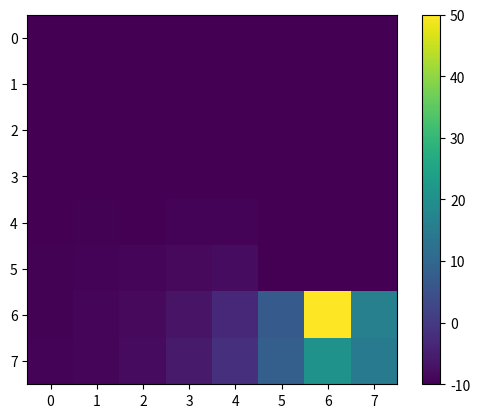
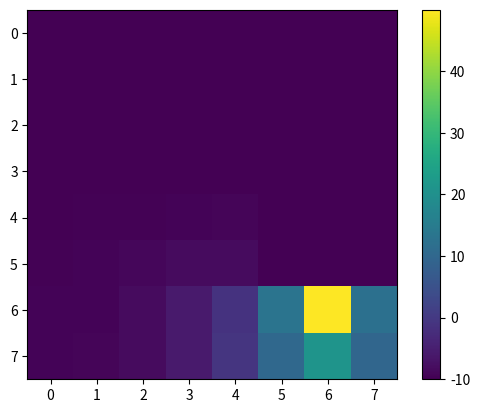
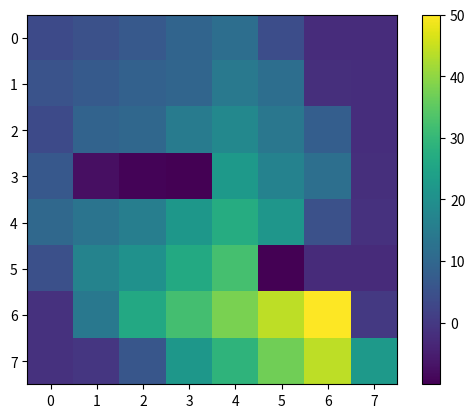
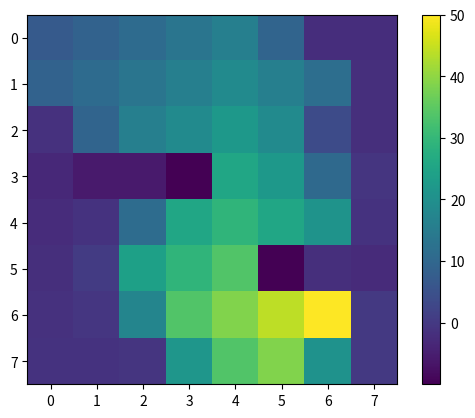
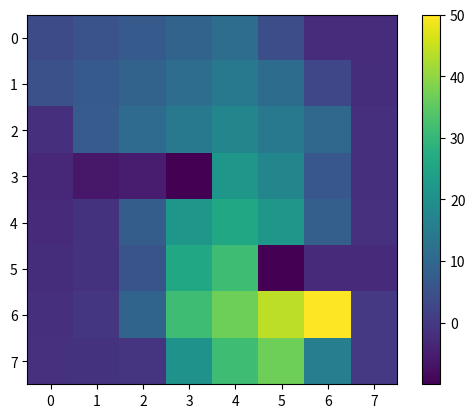

Reproduce these figures in Python, in order.

import numpy as np # Linear Algebra
import matplotlib.pyplot as plt # Plotting
import copy

### TO-DO: Define the state space. We want to define each cell with a tuple (i,j), and we want to save all cells/states in a list called 'states'.
### ANSWER: Insert code here
states=[]
(rows,cols)=(4,4)
for i in range(rows):
    for j in range(cols):
        s=(i,j)
        states.append(s)
#print(states)
### END of ANSWER
(rows, cols) = (8, 8)
states = [(i, j) for i in range(rows) for j in range(cols)]
# Helper function that returns true when a cell is lava
'''def is_lava(s):
    return (s == (1, 1) or s == (1, 2))

# Helper function that returns true when a cell is terminal
def is_terminal(s):
    return (s == (3, 3))'''
def is_lava(s):
    temp = True if s in [(3, 1), (3, 2), (3, 3), (5, 5), (5, 6), (5, 7)] else False
    return temp;

def is_terminal(s):
    return (s == (6, 6));

### TO-DO: Define the action space. This is a list of all possible actions. Save it in a variable named 'actions'.
### ANSWER: Insert code here
a1,a2,a3,a4="Move Up","Move Left","Move Right","Move Down"
actions=[a1,a2,a3,a4]
#print(actions)
### END of ANSWER

# Let's define the transition table
transition = {}
# We initial all to zeros
for s in states:
    for a in actions:
        for sp in states:
            transition[(s, a, sp)] = 0.
### TO-DO: Fill all actions
### ANSWER: Insert code here
for s in states:
    for a in actions:
        sp=s
        if is_terminal(s):
            sp=s
        elif is_lava(s):
            sp=s
        elif a==a1: #up
            if s[0]>0: sp=(s[0]-1,s[1])
        elif a==a2: #left
            if s[1]>0: sp=(s[0],s[1]-1)
        elif a==a3: #right
            if s[1]< (cols-1): sp=(s[0],s[1]+1)
        elif a==a4: #down
            if s[0]< (rows-1): sp=(s[0]+1,s[1])
        transition[(s, a, sp)] = 1.
#print(transition)
### END of ANSWER

# Let's define the reward table/function
reward = {}
for s in states:
    ### TO-DO: Fill with values
    ### ANSWER: Insert code here
    if is_lava(s):
        reward[s]=-10.
    elif is_terminal(s):
        reward[s]=50.
    else:
        reward[s]=-1.
    ### END of ANSWER

def return_next_state(s,a):
    sp=s
    if is_terminal(s):
        sp=s
    elif is_lava(s):
        sp=s
    elif a==a1: #up
        if s[0]>0: sp=(s[0]-1,s[1])
    elif a==a2: #left
        if s[1]>0: sp=(s[0],s[1]-1)
    elif a==a3: #right
        if s[1]<cols-1: sp=(s[0],s[1]+1)
    elif a==a4: #down
        if s[0]<rows-1: sp=(s[0]+1,s[1])
    return sp

# Uniform policy
policy = {}
# Let's create a uniform random policy
for s in states:
    for a in actions:
        policy[(s, a)] = 1. / float(len(actions))

def mc_prediction(policy, num_episodes=10000, gamma=0.9):
    returns_sum = {s: 0 for s in states}  # Total return for each state
    returns_count = {s: 0 for s in states}  # Number of times a state is visited
    V = {s: 0.0 for s in states}  # Estimated value function

    for _ in range(num_episodes):
        episode = []
        s = (0, 0)  # Start state

        # Generate an episode
        while True:
            action_probs = [policy[(s, a)] for a in actions]
            a = np.random.choice(actions, p=action_probs)
            sp = return_next_state(s, a)  # Move first!

            episode.append((s, a, reward[s]))  # Store transition with reward from current state

            # Stop if the new state is terminal or lava (but after storing the reward)
            if is_terminal(sp) or is_lava(sp):
                action_probs = [policy[(s, a)] for a in actions]
                a = np.random.choice(actions, p=action_probs)
                episode.append((sp, a, reward[sp]))  # Store lava/terminal reward before breaking
                break  

            s = sp  # Move to next state

        # Monte Carlo value update (Every-Visit MC)
        G = 0
        for t in reversed(range(len(episode))):
            s, a, r = episode[t]
            G = gamma * G + r  # Compute return Gt
            
            # Every-Visit update
            returns_sum[s] += G  
            returns_count[s] += 1
            V[s] = returns_sum[s] / returns_count[s]  # Compute mean return

    return V


# Let's plot the value function
def plot_value_function(V):
    # Visualize Value function
    _, ax = plt.subplots()
    img = np.zeros((rows, cols))
    for state in states:
        img[state] = V[state]
    im = ax.imshow(img)
    ax.figure.colorbar(im, ax=ax)
    plt.show()


policy = {}
for s in states:
    for a in actions:
        policy[(s, a)] = 1. / float(len(actions)) # Uniform initial policy

#plot_value_function(mc_prediction(policy))


def td_learning(policy, num_episodes=10000, alpha=0.1, gamma=0.9):
    V = {s: 0.0 for s in states}  # Initialize value function

    for _ in range(num_episodes):
        s = (0, 0)  # Start state

        while True:
            # Choose action based on policy
            action_probs = [policy[(s, a)] for a in actions]
            a = np.random.choice(actions, p=action_probs)
            sp = return_next_state(s, a)  # Move to next state
            r = reward[s]  # Reward comes from the current state
            
            # If next state is terminal or lava, stop the episode after updating
            if is_terminal(s) or is_lava(s):
                V[s] = V[s] + alpha * (r - V[s])  # No future rewards
                break  
            else:
                V[s] = V[s] + alpha * (r + gamma * V[sp] - V[s])  # Standard TD update
            
            s = sp  # Move to next state

    return V

# Compute value function using MC
V_mc = mc_prediction(policy, num_episodes=10000, gamma=0.9)

# Compute value function using TD(0)
V_td = td_learning(policy, num_episodes=10000, alpha=0.1, gamma=0.9)

# Plot both results
print("Monte Carlo Value Function:")
plot_value_function(V_mc)

print("Temporal Difference (TD) Value Function:")
plot_value_function(V_td)
import numpy as np
import matplotlib.pyplot as plt

def epsilon_greedy(Q, s, epsilon=0.1):
    """Selects an action using ε-greedy policy"""
    if np.random.rand() < epsilon:
        return np.random.choice(actions)  # Explore
    else:
        return max(actions, key=lambda a: Q[(s, a)])  # Exploit

def sarsa(num_episodes=10000, alpha=0.1, gamma=0.9, epsilon=0.1):
    """SARSA On-Policy TD Control"""
    Q = {(s, a): 0.0 for s in states for a in actions}  # Initialize Q-values

    for _ in range(num_episodes):
        s = (0, 0)  # Start state
        a = epsilon_greedy(Q, s, epsilon)  # Select initial action
        
        while True:  # Until terminal/lava state
            sp = return_next_state(s, a)  # Next state
            r = reward[s]  # Immediate reward

           

            # SARSA Update
            #Q[(s, a)] = Q[(s, a)] + alpha * (r + gamma * Q[(sp, a_prime)] - Q[(s, a)])

            #s, a = sp, a_prime  # Move to next state-action pair

            if is_terminal(s) or is_lava(s):
                Q[(s, a)] = Q[(s, a)] + alpha * (r - Q[(s, a)])
                break   
            else:
                a_prime = epsilon_greedy(Q, sp, epsilon)  # Next action (on-policy)
                Q[(s, a)] = Q[(s, a)] + alpha * (r + gamma * Q[(sp, a_prime)] - Q[(s, a)])
                s, a = sp, a_prime  # Move to next state-action pair
    return Q

# Run SARSA
Q_sarsa = sarsa()

# Convert Q-values to a state-value function for visualization
V_sarsa = {s: max(Q_sarsa[(s, a)] for a in actions) for s in states}

# Plot the state-value function learned by SARSA
print("SARSA Value Function:")
plot_value_function(V_sarsa)


def q_learning(num_episodes=10000, alpha=0.1, gamma=0.9, epsilon=0.1):
    """Q-Learning Off-Policy TD Control"""
    Q = {(s, a): 0.0 for s in states for a in actions}  # Initialize Q-values

    for _ in range(num_episodes):
        s = (0, 0)  # Start state
        
        while True:
            a = epsilon_greedy(Q, s, epsilon)  # Select action using ε-greedy
            sp = return_next_state(s, a)  # Get next state
            r = reward[s]  # Immediate reward

            # If we reach a terminal or lava state, apply special update and break
            if is_terminal(s) or is_lava(s):
                Q[(s, a)] = Q[(s, a)] + alpha * (r - Q[(s, a)])  # No future rewards
                break  

            # Q-Learning Update Rule (Off-Policy)
            max_Q_next = max(Q[(sp, z)] for z in actions)  # Get max Q-value for next state
            Q[(s, a)] = Q[(s, a)] + alpha * (r + gamma * max_Q_next - Q[(s, a)])

            s = sp  # Move to next state

    return Q

# Run Q-Learning
Q_qlearning = q_learning()

# Convert Q-values to a state-value function for visualization
V_qlearning = {s: max(Q_qlearning[(s, a)] for a in actions) for s in states}

# Plot the state-value function learned by Q-Learning
print("Q-Learning Value Function:")
plot_value_function(V_qlearning)


def expected_sarsa(num_episodes=10000, alpha=0.1, gamma=0.9, epsilon=0.1):
    """Expected SARSA - Off-Policy Learning"""
    Q = {(s, a): 0.0 for s in states for a in actions}  # Initialize Q-values

    for _ in range(num_episodes):
        s = (0, 0)  # Start state
        
        while True:
            a = epsilon_greedy(Q, s, epsilon)  # Select action using ε-greedy
            sp = return_next_state(s, a)  # Get next state
            r = reward[s]  # Immediate reward

            # Ensure terminal/lava states are properly updated
            if is_terminal(s) or is_lava(s):
                Q[(s, a)] = Q[(s, a)] + alpha * (r - Q[(s, a)])  # No future rewards
                break  

            # Compute the expected Q-value over the policy in state s'
            expected_Q = sum(
                (epsilon / len(actions) + (1 - epsilon) * (1 if a_prime == epsilon_greedy(Q, sp, epsilon=0) else 0))
                * Q[(sp, a_prime)]
                for a_prime in actions
            )

            # Expected SARSA update rule
            Q[(s, a)] = Q[(s, a)] + alpha * (r + gamma * expected_Q - Q[(s, a)])

            s = sp  # Move to next state

    return Q

# Run Expected SARSA
Q_expected_sarsa = expected_sarsa()

# Convert Q-values to a state-value function for visualization
V_expected_sarsa = {s: max(Q_expected_sarsa[(s, a)] for a in actions) for s in states}

# Plot the state-value function learned by Expected SARSA
print("Expected SARSA Value Function:")
plot_value_function(V_expected_sarsa)